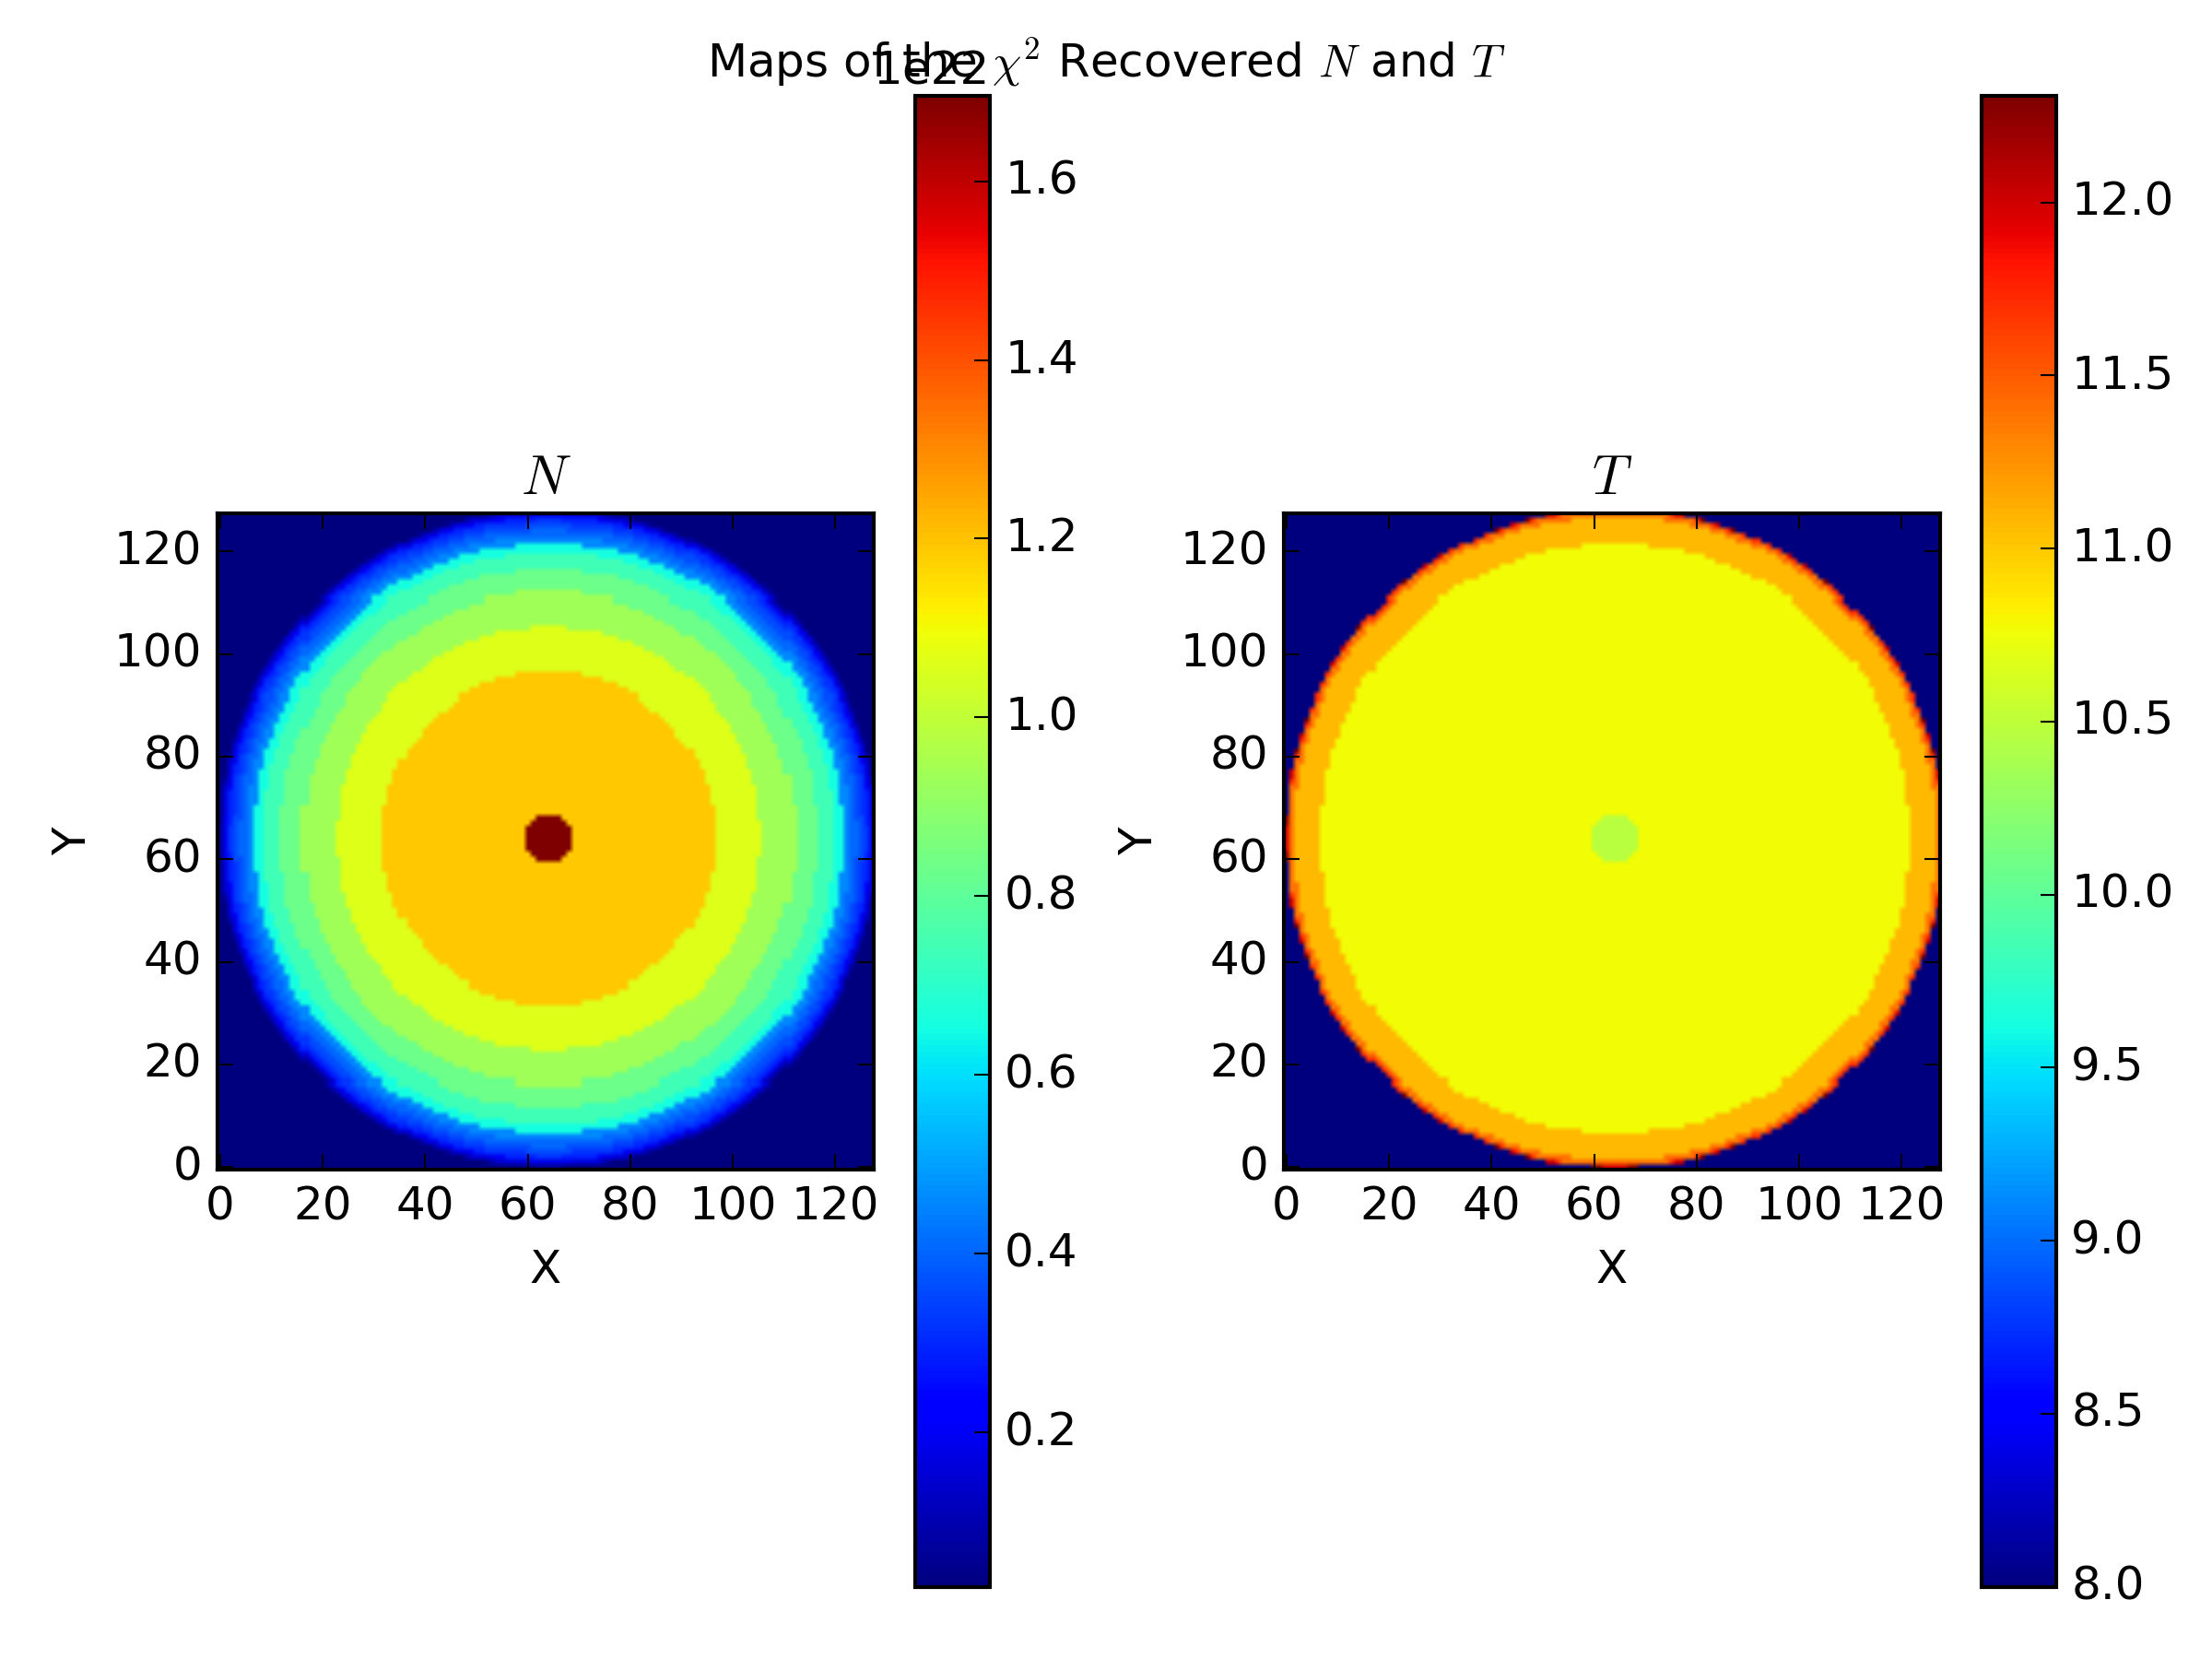

This figure's Python source:
################################################################################
############################ 4th Year Project Code #############################
################################# Plot Maps ####################################
################################################################################

############################# Import statements ################################
# Import RADMC-3D
import radmc3dPy

# Import OS manipulation tools
import os

# Import time tools
import time

# Import units
from radmc3dPy.natconst import *

# Import numpy
import numpy as np

# Import csv
import csv

from matplotlib.pyplot import *

############################### Read in image data ##############################

# Read in both data types
inp_data = np.loadtxt('../../curvefitting/cloud/datafeed.txt')
chi_data = np.loadtxt('../../curvefitting/cloud/chi.txt')

# Split data types into plottable quantities
inp_N = inp_data[:,2]
inp_T = inp_data[:,3]

chi_N = chi_data[:,1]
chi_T = chi_data[:,2]

################################# Plot image data ################################

# Reshape the data such that x and y pixels correspond
N_pix = chi_N.reshape(np.sqrt(len(chi_data)),np.sqrt(len(chi_data)))
T_pix = chi_T.reshape(np.sqrt(len(chi_data)),np.sqrt(len(chi_data)))

# Plot the 2 images side by side for comparison
subplot2grid((6,12), (0,0), colspan=6,rowspan=6)
imshow(N_pix,origin='lower')
colorbar()
xlabel('X')
ylabel('Y')
title('$N$')
subplot2grid((6,12), (0,6), colspan=6,rowspan=6)
imshow(T_pix,origin='lower')
colorbar()
xlabel('X')
ylabel('Y')
title('$T$')
suptitle('Maps of the $\chi^{2}$ Recovered $N$ and $T$\n')
tight_layout()
savefig('map.png', dpi=300)
close()
